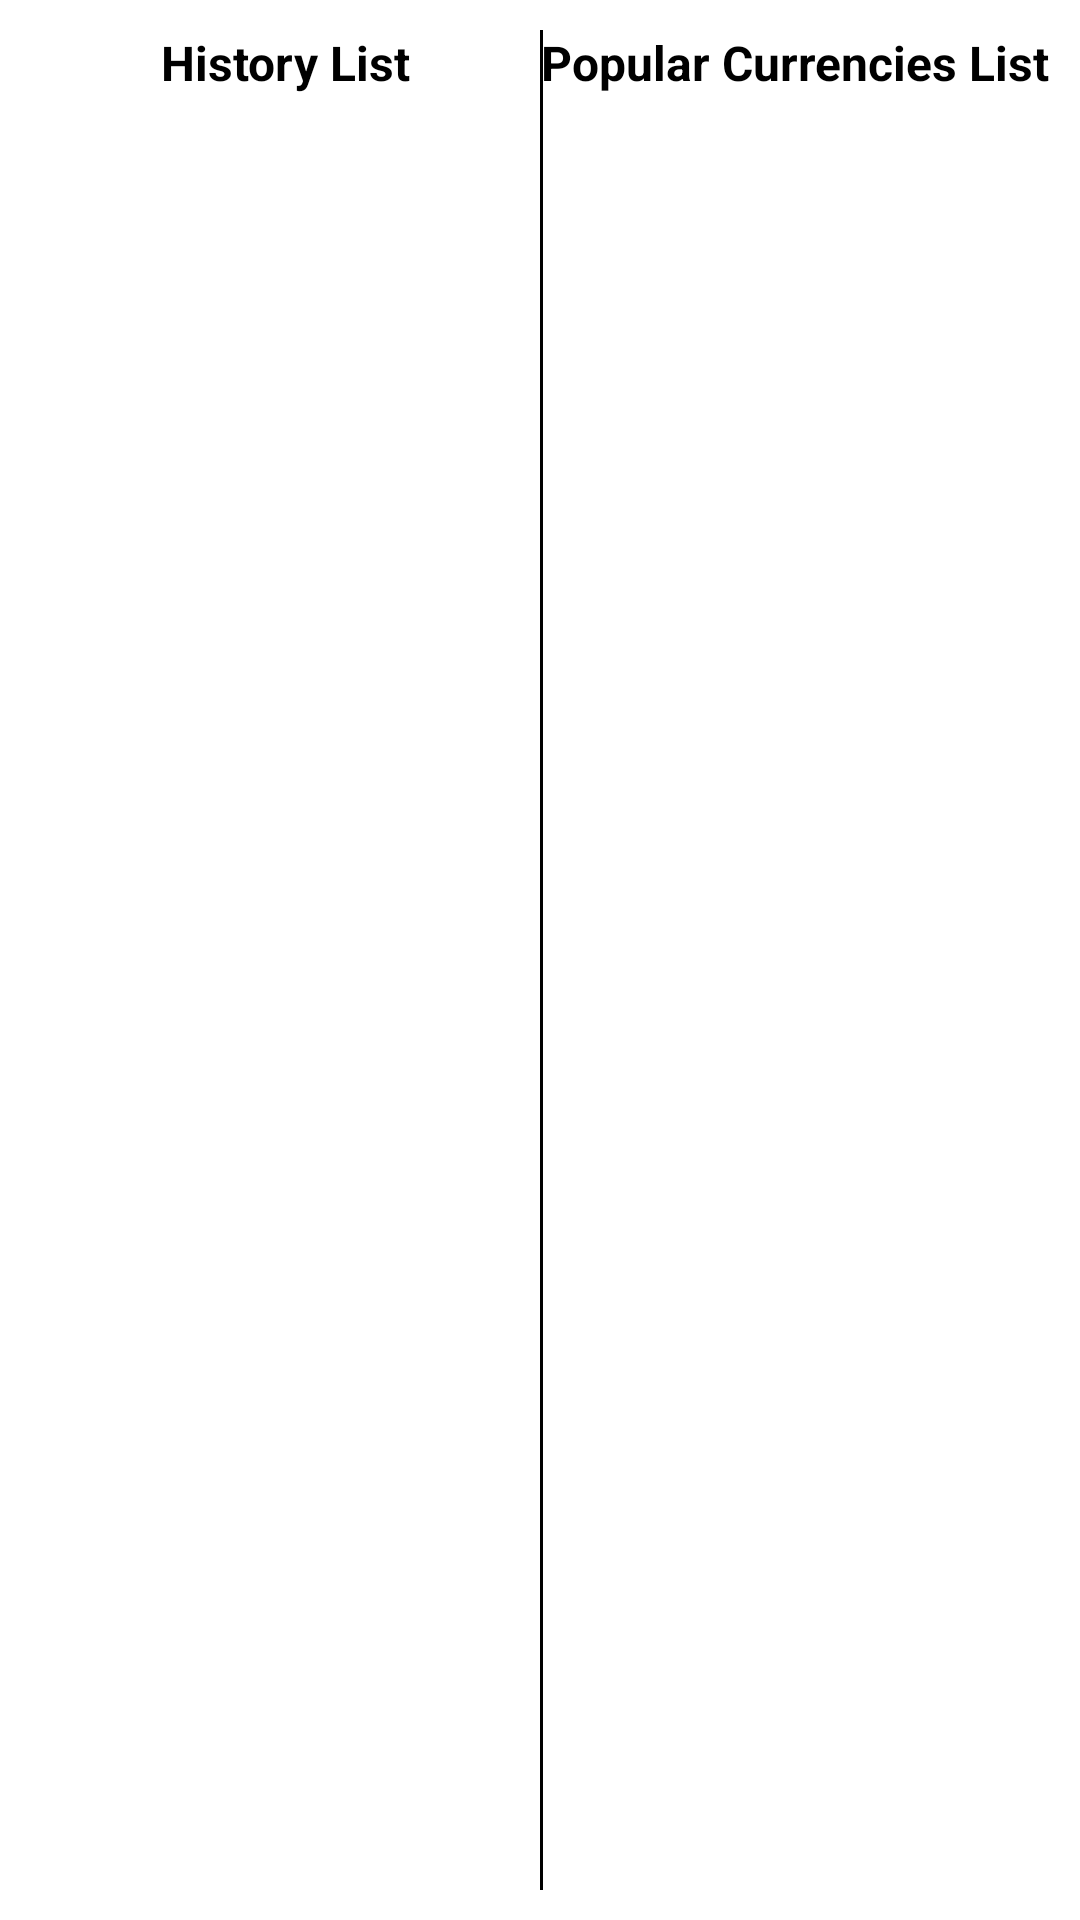

Here is an Android app screen rendered from its layout file. Give the layout XML and the strings, colors and styles it references.
<!-- AndroidManifest.xml: application theme Theme.CurrencyExcercise -->
<!-- res/layout/fragment_details.xml -->
<?xml version="1.0" encoding="utf-8"?>
<layout xmlns:android="http://schemas.android.com/apk/res/android"
    xmlns:app="http://schemas.android.com/apk/res-auto">
    <data>
        <variable
            name="viewmodel"
            type="com.andela.presentation.viewModels.MainViewModel" />
    </data>

    <androidx.constraintlayout.widget.ConstraintLayout
        android:layout_width="match_parent"
        android:layout_height="match_parent"
        android:padding="10dp">

        <androidx.constraintlayout.widget.Guideline
            android:id="@+id/guideline2"
            android:layout_width="wrap_content"
            android:layout_height="wrap_content"
            android:orientation="vertical"
            app:layout_constraintGuide_percent="0.5"/>

        <com.google.android.material.divider.MaterialDivider
            android:layout_width="1dp"
            android:layout_height="match_parent"
            android:background="@color/black"
            app:layout_constraintStart_toStartOf="@+id/guideline2"/>

        <TextView
            android:id="@+id/historyTV"
            android:layout_width="wrap_content"
            android:layout_height="wrap_content"
            android:text="@string/history_list"
            android:textColor="@color/black"
            android:textSize="16sp"
            android:textStyle="bold"
            app:layout_constraintTop_toTopOf="parent"
            app:layout_constraintStart_toStartOf="parent"
            app:layout_constraintEnd_toEndOf="@id/guideline2"
            />

        <androidx.recyclerview.widget.RecyclerView
            android:id="@+id/rv_history"
            android:layout_width="0dp"
            android:layout_height="wrap_content"
            android:layout_marginTop="10dp"
            app:layout_constraintTop_toBottomOf="@+id/historyTV"
            app:layout_constraintStart_toStartOf="parent"
            app:layout_constraintEnd_toEndOf="@id/guideline2"
            android:paddingBottom="?attr/actionBarSize"/>

        <TextView
            android:id="@+id/popularTV"
            android:layout_width="wrap_content"
            android:layout_height="wrap_content"
            android:text="@string/popular_currencies_list"
            android:textColor="@color/black"
            android:textSize="16sp"
            android:textStyle="bold"
            app:layout_constraintTop_toTopOf="parent"
            app:layout_constraintEnd_toEndOf="parent"
            app:layout_constraintStart_toEndOf="@id/guideline2"
            />

        <androidx.recyclerview.widget.RecyclerView
            android:id="@+id/rv_top_currencies"
            android:layout_width="0dp"
            android:layout_height="wrap_content"
            android:layout_marginTop="10dp"
            app:layout_constraintTop_toBottomOf="@+id/popularTV"
            app:layout_constraintEnd_toEndOf="parent"
            app:layout_constraintStart_toEndOf="@id/guideline2"
            android:paddingBottom="?attr/actionBarSize"/>

        <ProgressBar
            android:id="@+id/progressBar"
            android:layout_width="45dp"
            android:layout_height="45dp"
            android:layout_marginTop="20dp"
            app:layout_constraintTop_toBottomOf="@+id/popularTV"
            app:layout_constraintEnd_toEndOf="parent"
            app:layout_constraintStart_toEndOf="@id/guideline2"/>

    </androidx.constraintlayout.widget.ConstraintLayout>
</layout>
<!-- resources referenced by this layout -->
<resources>
  <color name="black">#FF000000</color>
  <string name="history_list">History List</string>
  <string name="popular_currencies_list">Popular Currencies List</string>
  <style name="Theme.CurrencyExcercise" parent="Theme.MaterialComponents.DayNight.DarkActionBar">
          
          <item name="colorPrimary">@color/purple_500</item>
          <item name="colorPrimaryVariant">@color/purple_700</item>
          <item name="colorOnPrimary">@color/white</item>
          
          <item name="colorSecondary">@color/teal_200</item>
          <item name="colorSecondaryVariant">@color/teal_700</item>
          <item name="colorOnSecondary">@color/black</item>
          
          <item name="android:statusBarColor">?attr/colorPrimaryVariant</item>
          
      </style>
  <color name="purple_500">#FF6200EE</color>
  <color name="purple_700">#FF3700B3</color>
  <color name="white">#FFFFFFFF</color>
  <color name="teal_200">#FF03DAC5</color>
  <color name="teal_700">#FF018786</color>
</resources>
